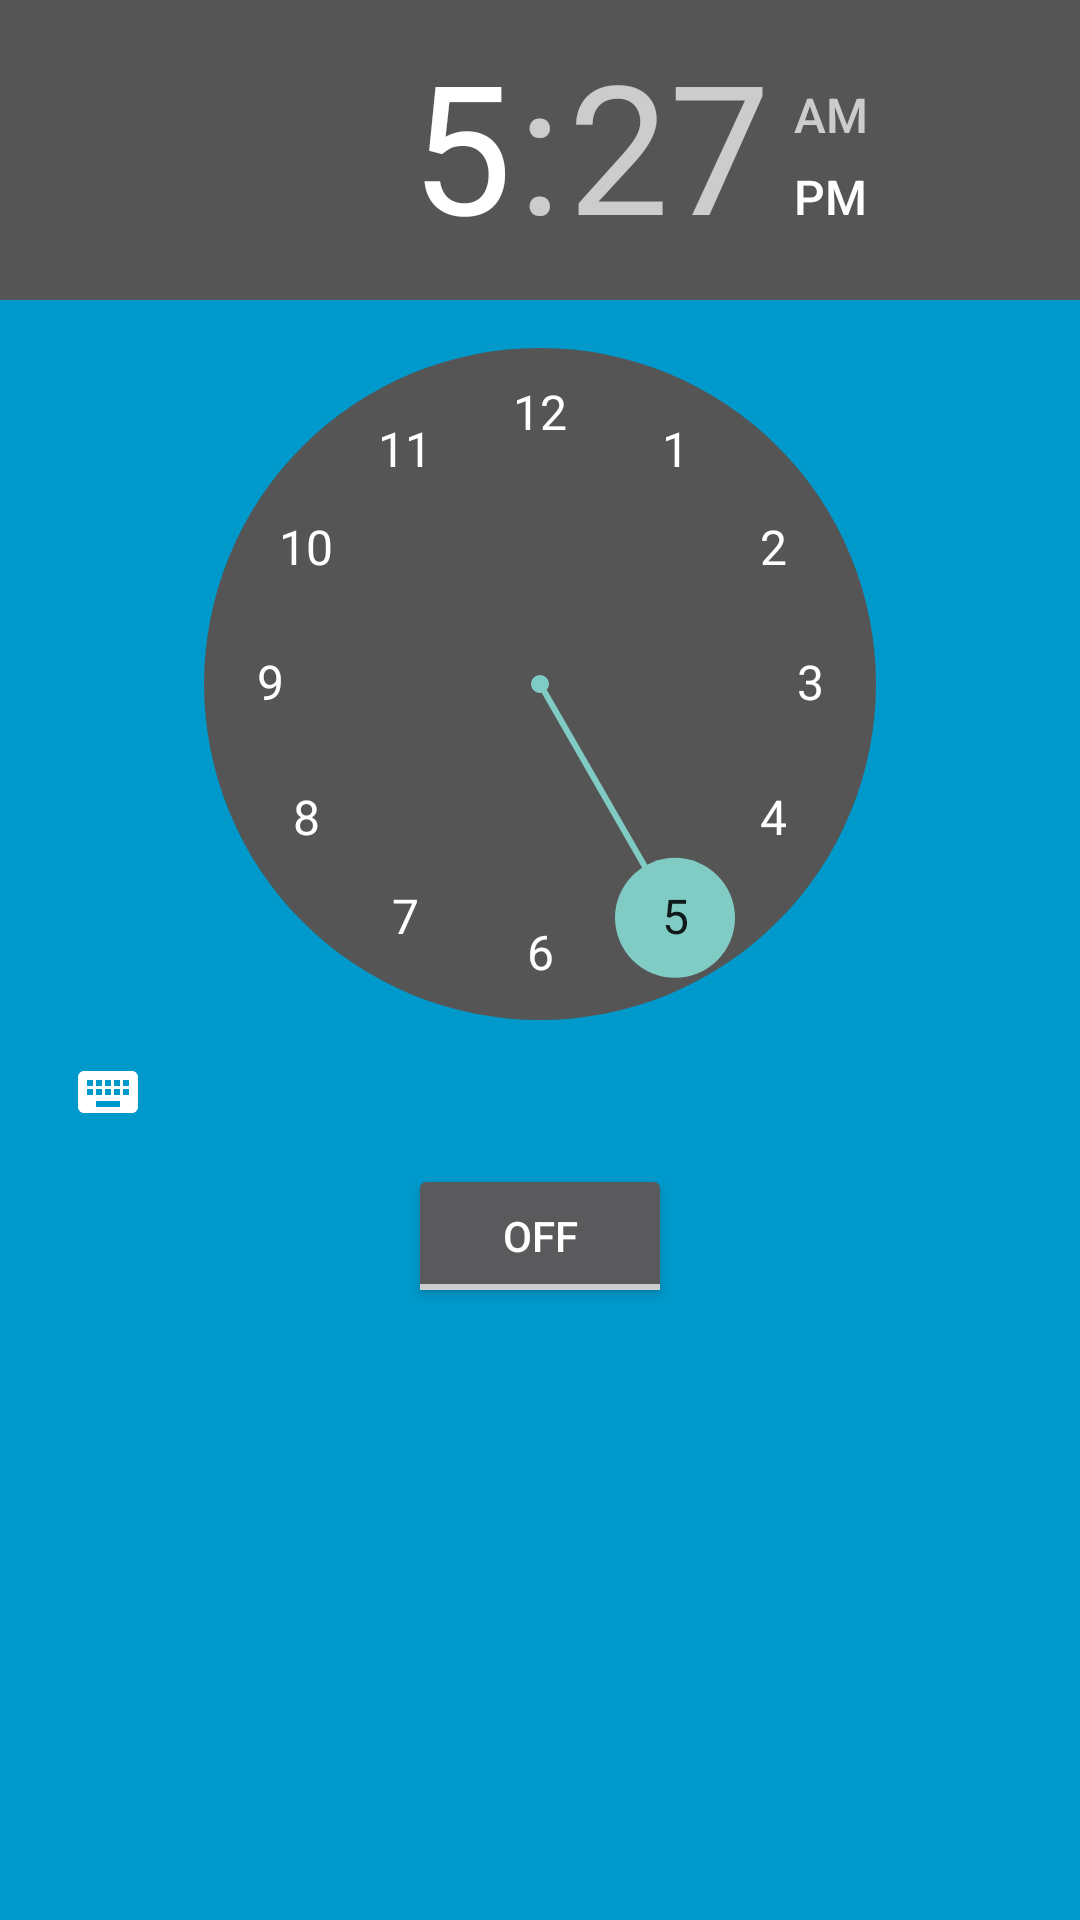

The Android layout XML behind this screen, and the referenced resources:
<!-- AndroidManifest.xml: application theme AppTheme -->
<!-- res/layout/main.xml -->
<?xml version="1.0" encoding="utf-8"?>
<RelativeLayout xmlns:android="http://schemas.android.com/apk/res/android"
    android:orientation="vertical"
    android:background="#0099cc"
    android:layout_width="fill_parent"
    android:layout_height="fill_parent"
    android:gravity="center">

    
    <TimePicker
        android:layout_width="wrap_content"
        android:layout_height="wrap_content"
        android:id="@+id/alarmTimePicker"
        android:layout_alignParentTop="true"
        android:layout_centerHorizontal="true" />

    
    <TextView
        android:layout_width="wrap_content"
        android:layout_height="wrap_content"
        android:textAppearance="?android:attr/textAppearanceLarge"
        android:text=""
        android:id="@+id/test"
        android:layout_alignParentBottom="true"
        android:layout_centerHorizontal="true"
        android:layout_marginTop="200dp"
        android:layout_below="@+id/alarmToggle"
        android:layout_marginLeft="20dp" />

    <ToggleButton
        android:layout_width="wrap_content"
        android:layout_height="wrap_content"
        android:text="Alarm On/Off"
        android:id="@+id/alarmToggle"
        android:layout_centerHorizontal="true"
        android:layout_below="@+id/alarmTimePicker"
        android:onClick="onToggleClicked"
        android:layout_gravity="left|center_vertical" />


</RelativeLayout>
<!-- resources referenced by this layout -->
<resources>
  <style name="AppTheme" parent="android:Theme.Material">
          
      </style>
</resources>
